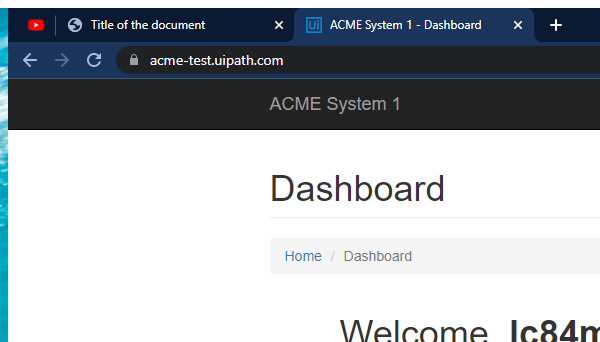
Task: Curso Uipath - RPA Advanced - navegador usado google chrome
Workflow: System1_Close

Step 1: Attach Browser 'chrome.exe ACME' in window 'ACME System 1 - *' (chrome.exe)

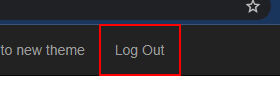
Step 2: click on the link 'Log Out'